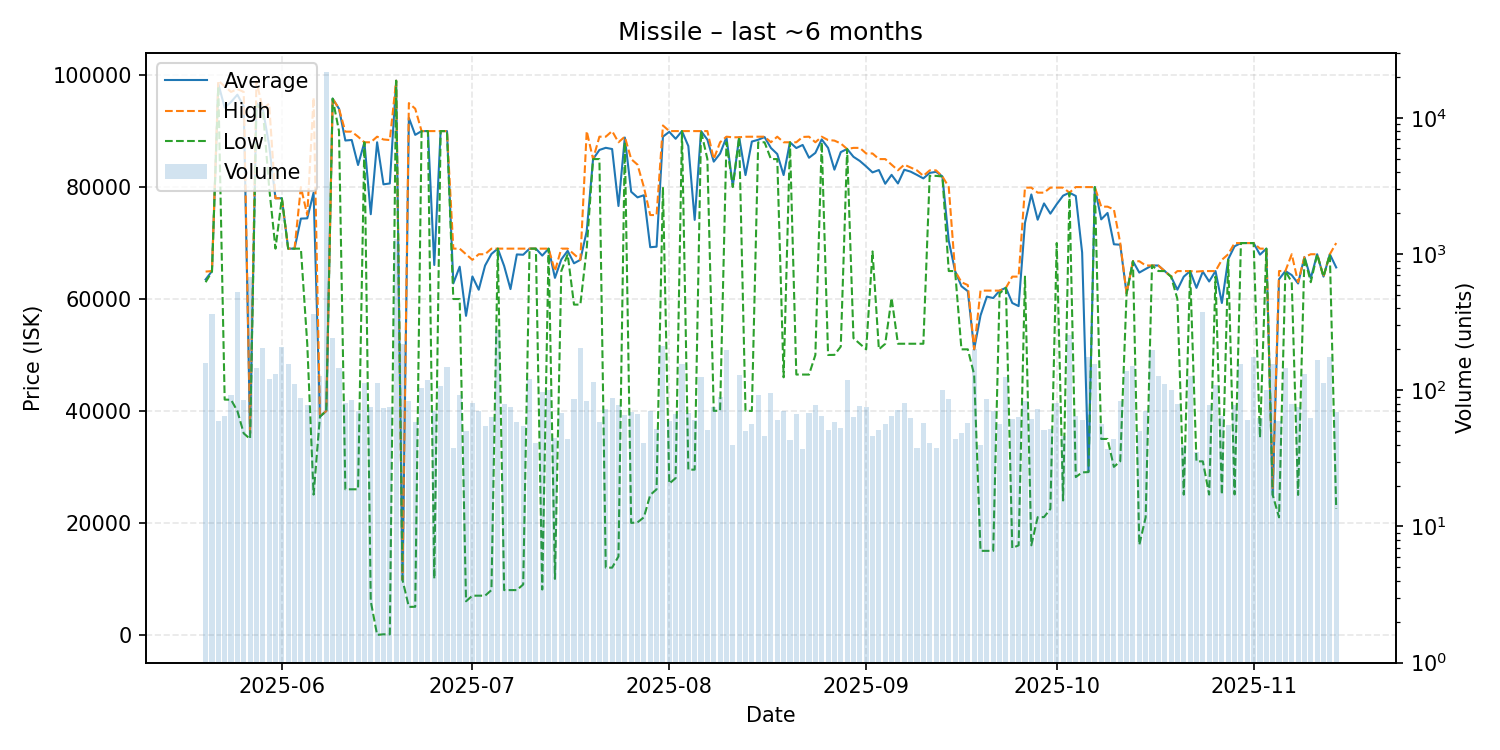

The table this chart was drawn from, first rows:
date, average, highest, lowest, order_count, volume
2025-05-20, 63490, 64900, 63000, 62, 158
2025-05-21, 64990, 65000, 64900, 72, 363
2025-05-22, 98450, 99000, 98000, 51, 60
2025-05-23, 94186, 98000, 42030, 58, 65
2025-05-24, 95207, 97000, 42000, 64, 92
2025-05-25, 96500, 97500, 40000, 91, 526
2025-05-26, 94429, 97000, 36000, 68, 85
2025-05-27, 36000, 36000, 35000, 101, 685
2025-05-28, 95000, 98900, 94500, 114, 146
2025-05-29, 94000, 94000, 94000, 109, 206
2025-05-30, 87450, 94900, 80000, 101, 122
2025-05-31, 78000, 78000, 69000, 81, 133
2025-06-01, 78000, 78000, 78000, 99, 207
2025-06-02, 69000, 69000, 69000, 100, 157
2025-06-03, 69000, 69000, 69000, 102, 112
2025-06-04, 74365, 80000, 69000, 86, 88
2025-06-05, 74410, 75000, 52000, 70, 78
2025-06-06, 79000, 96000, 25060, 90, 366
2025-06-07, 39000, 39000, 39000, 100, 127
2025-06-08, 40000, 40000, 40000, 118, 21855
2025-06-09, 95800, 95800, 95800, 78, 243
2025-06-10, 94000, 94000, 90000, 69, 147
2025-06-11, 88317, 89900, 26005, 67, 81
2025-06-12, 88413, 89900, 26010, 61, 85
2025-06-13, 83938, 89000, 26010, 53, 70
2025-06-14, 88000, 88000, 88000, 64, 114
2025-06-15, 75149, 88000, 6020, 62, 75
2025-06-16, 88000, 89000, 0.04, 55, 114
2025-06-17, 80489, 88500, 102.1, 59, 74
2025-06-18, 80644, 88400, 102.1, 56, 76
2025-06-19, 99000, 99000, 99000, 81, 1286
2025-06-20, 9799, 9799, 9799, 57, 218
2025-06-21, 92375, 95000, 5002, 75, 84
2025-06-22, 89322, 94000, 5017, 50, 59
2025-06-23, 90000, 90000, 90000, 60, 104
2025-06-24, 90000, 90000, 90000, 74, 119
2025-06-25, 66075, 90000, 10010, 51, 70
2025-06-26, 90000, 90000, 90000, 57, 108
2025-06-27, 90000, 90000, 90000, 45, 149
2025-06-28, 62789, 69000, 60000, 38, 38
2025-06-29, 65772, 69000, 60000, 50, 92
2025-06-30, 56994, 68000, 6001, 42, 50
2025-07-01, 64036, 67000, 7001, 52, 81
2025-07-02, 61657, 68000, 7001, 51, 70
2025-07-03, 65982, 68000, 7004, 53, 55
2025-07-04, 68047, 69000, 8000, 46, 64
2025-07-05, 69000, 69000, 69000, 51, 278
2025-07-06, 65904, 68990, 8000, 56, 79
2025-07-07, 61771, 68990, 8001, 63, 76
2025-07-08, 67966, 69000, 8001, 50, 59
2025-07-09, 67909, 69000, 9000, 48, 55
2025-07-10, 69000, 69000, 69000, 71, 121
2025-07-11, 69000, 69000, 69000, 29, 41
2025-07-12, 67757, 69000, 8100, 56, 98
2025-07-13, 69000, 69000, 69000, 63, 101
2025-07-14, 63778, 65000, 10000, 40, 45
2025-07-15, 67059, 69000, 65000, 52, 68
2025-07-16, 68614, 69000, 68000, 38, 44
2025-07-17, 66379, 68000, 59000, 30, 87
2025-07-18, 67000, 67000, 59000, 62, 205
... 119 more rows
